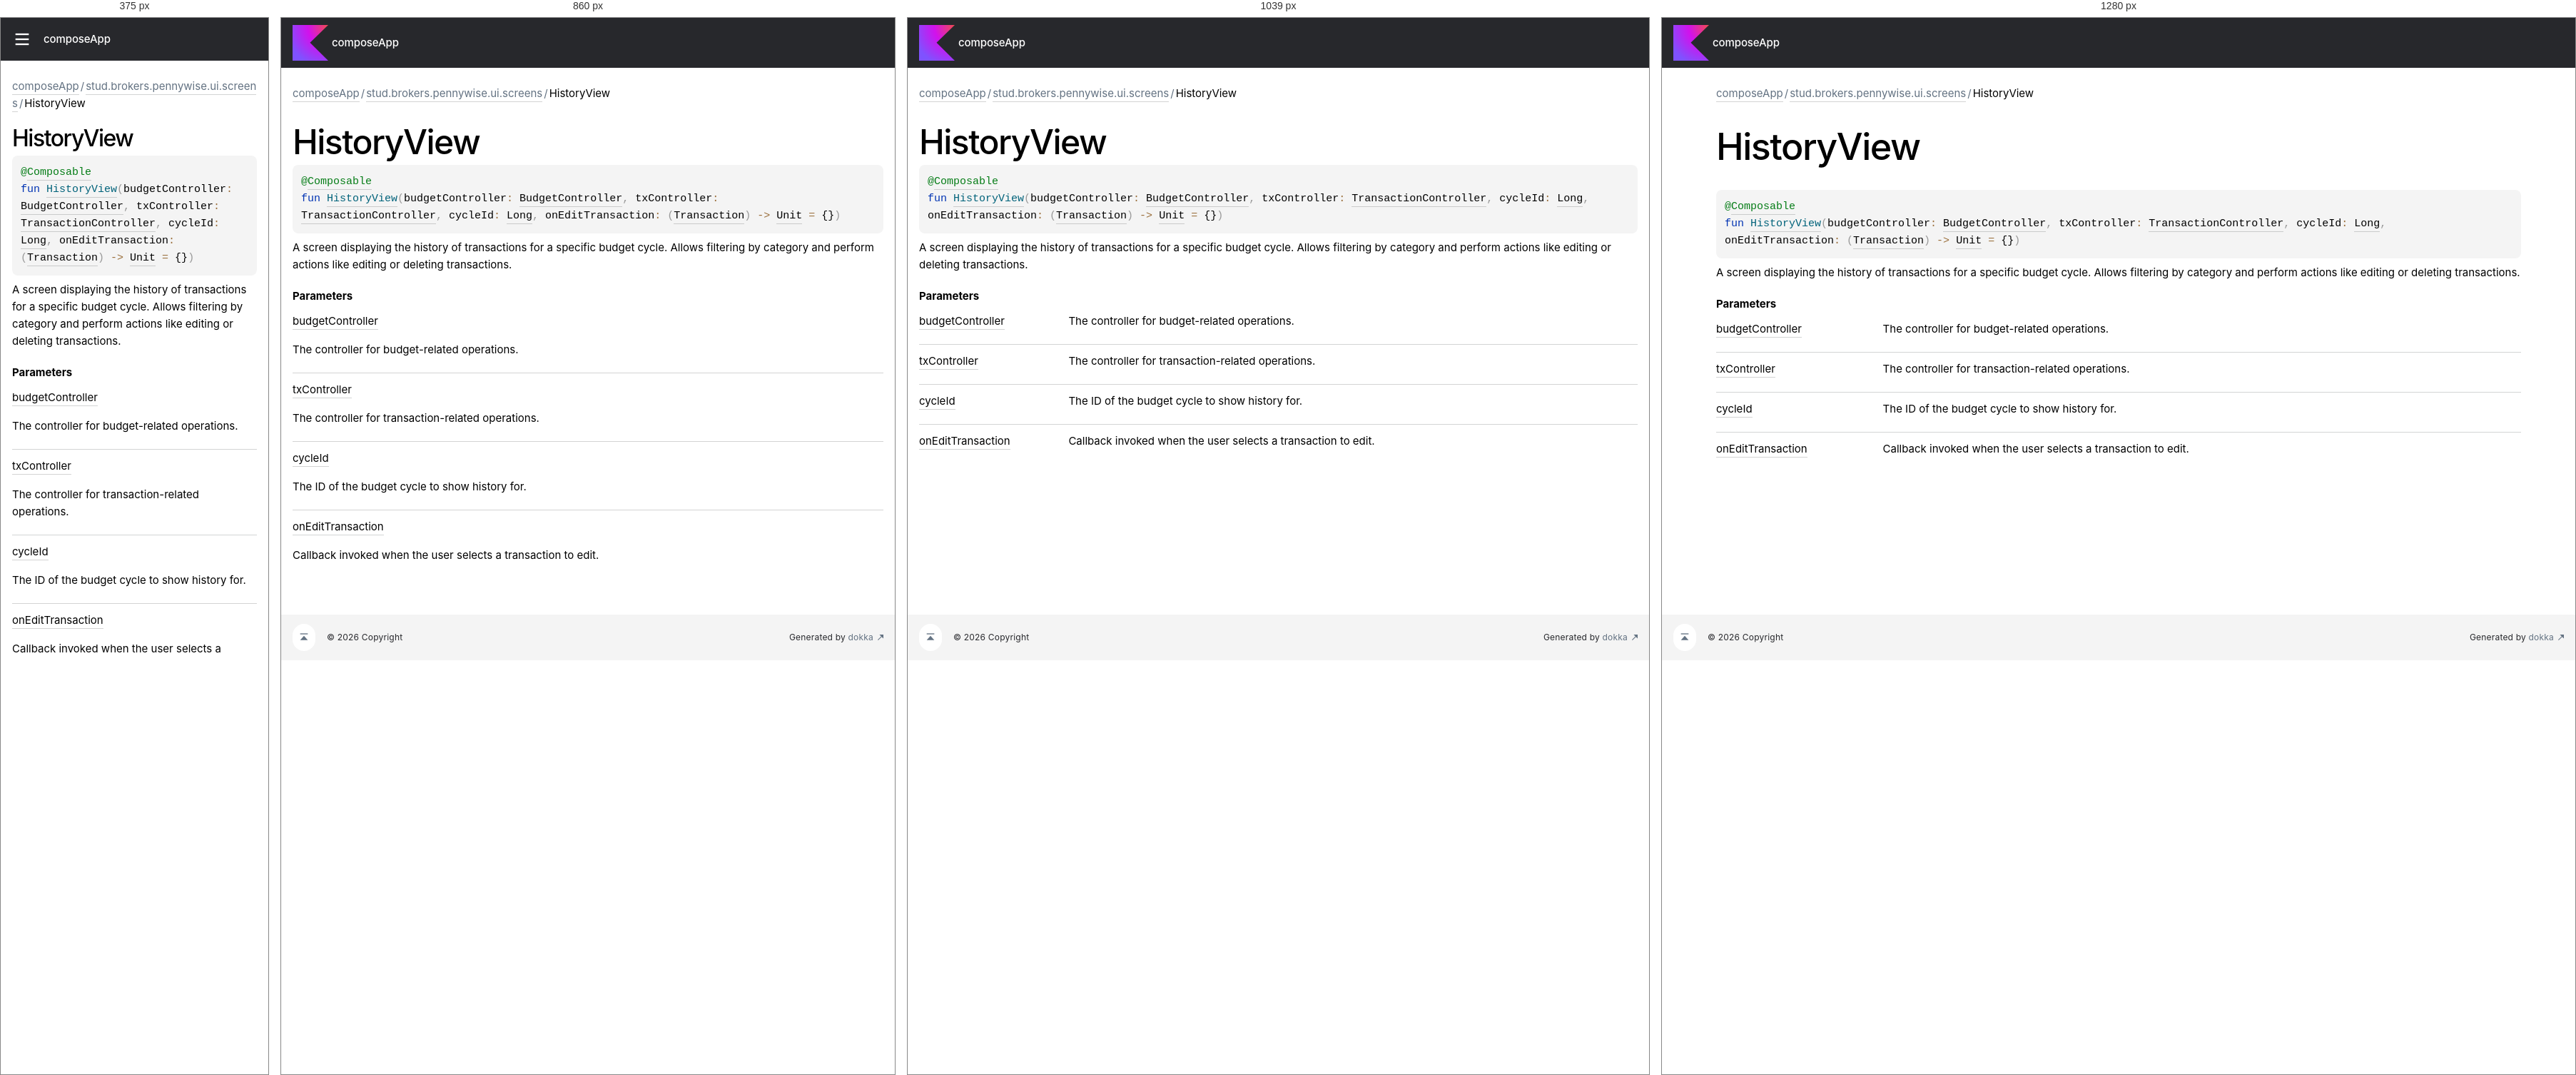
Rendered at 375 px, 860 px, 1039 px and 1280 px, left to right.

<!-- file: -history-view.html -->
<!DOCTYPE html>
<html class="no-js">
<head>
    <meta name="viewport" content="width=device-width, initial-scale=1" charset="UTF-8">
    <title>HistoryView</title>
    <link href="../../images/logo-icon.svg" rel="icon" type="image/svg">
    <script>var pathToRoot = "../../";</script>
    <script>document.documentElement.classList.replace("no-js","js");</script>
    <script>const storage = localStorage.getItem("dokka-dark-mode")
    if (storage == null) {
        const osDarkSchemePreferred = window.matchMedia && window.matchMedia('(prefers-color-scheme: dark)').matches
        if (osDarkSchemePreferred === true) {
            document.getElementsByTagName("html")[0].classList.add("theme-dark")
        }
    } else {
        const savedDarkMode = JSON.parse(storage)
        if(savedDarkMode === true) {
            document.getElementsByTagName("html")[0].classList.add("theme-dark")
        }
    }
    </script>
<script type="text/javascript" src="https://unpkg.com/kotlin-playground@1/dist/playground.min.js" async="async"></script>
<script type="text/javascript" src="../../scripts/sourceset_dependencies.js" async="async"></script>
<link href="../../styles/style.css" rel="Stylesheet">
<link href="../../styles/main.css" rel="Stylesheet">
<link href="../../styles/prism.css" rel="Stylesheet">
<link href="../../styles/logo-styles.css" rel="Stylesheet">
<link href="../../styles/font-jb-sans-auto.css" rel="Stylesheet">
<script type="text/javascript" src="../../scripts/clipboard.js" async="async"></script>
<script type="text/javascript" src="../../scripts/navigation-loader.js" async="async"></script>
<script type="text/javascript" src="../../scripts/platform-content-handler.js" async="async"></script>
<script type="text/javascript" src="../../scripts/main.js" defer="defer"></script>
<script type="text/javascript" src="../../scripts/prism.js" async="async"></script>
<script type="text/javascript" src="../../scripts/symbol-parameters-wrapper_deferred.js" defer="defer"></script>
</head>
<body>
    <div class="root">
<nav class="navigation" id="navigation-wrapper">
    <div class="navigation--inner">
        <div class="navigation-title">
            <button class="menu-toggle" id="menu-toggle" type="button">toggle menu</button>
            <div class="library-name">
                    <a class="library-name--link" href="../../index.html">
                            composeApp
                    </a>
            </div>
            <div class="library-version">
            </div>
        </div>
        <div class="filter-section" id="filter-section">
                <button class="platform-tag platform-selector common-like" data-active="" data-filter=":composeApp:dokkaHtml/commonMain">common</button>
        </div>
    </div>
    <div class="navigation-controls">
        <button class="navigation-controls--btn navigation-controls--theme" id="theme-toggle-button" type="button">switch theme</button>
        <div class="navigation-controls--btn navigation-controls--search" id="searchBar" role="button">search in API</div>
    </div>
</nav>
        <div id="container">
            <div class="sidebar" id="leftColumn">
                <div class="sidebar--inner" id="sideMenu"></div>
            </div>
            <div id="main">
<div class="main-content" data-page-type="member" id="content" pageIds="composeApp::stud.brokers.pennywise.ui.screens//HistoryView/#stud.brokers.pennywise.controllers.BudgetController#stud.brokers.pennywise.controllers.TransactionController#kotlin.Long#kotlin.Function1[stud.brokers.pennywise.models.Transaction,kotlin.Unit]/PointingToDeclaration//-813795679">
  <div class="breadcrumbs"><a href="../../index.html">composeApp</a><span class="delimiter">/</span><a href="index.html">stud.brokers.pennywise.ui.screens</a><span class="delimiter">/</span><span class="current">HistoryView</span></div>
  <div class="cover ">
    <h1 class="cover"><span>History</span><wbr></wbr><span><span>View</span></span></h1>
  </div>
  <div class="platform-hinted " data-platform-hinted="data-platform-hinted"><div class="content sourceset-dependent-content" data-active="" data-togglable=":composeApp:dokkaHtml/commonMain"><div class="symbol monospace"><div class="block"><div class="block"><span class="token annotation builtin">@</span><a href="https://developer.android.com/reference/kotlin/androidx/compose/runtime/Composable.html"><span class="token annotation builtin">Composable</span></a></div></div><span class="token keyword">fun </span><a href="-history-view.html"><span class="token function">HistoryView</span></a><span class="token punctuation">(</span><span class="parameters "><span class="parameter ">budgetController<span class="token operator">: </span><a href="../stud.brokers.pennywise.controllers/-budget-controller/index.html">BudgetController</a><span class="token punctuation">, </span></span><span class="parameter ">txController<span class="token operator">: </span><a href="../stud.brokers.pennywise.controllers/-transaction-controller/index.html">TransactionController</a><span class="token punctuation">, </span></span><span class="parameter ">cycleId<span class="token operator">: </span><a href="https://kotlinlang.org/api/latest/jvm/stdlib/kotlin-stdlib/kotlin/-long/index.html">Long</a><span class="token punctuation">, </span></span><span class="parameter ">onEditTransaction<span class="token operator">: </span><span class="token punctuation">(</span><a href="../stud.brokers.pennywise.models/-transaction/index.html">Transaction</a><span class="token punctuation">)</span><span class="token operator"> -&gt; </span><a href="https://kotlinlang.org/api/latest/jvm/stdlib/kotlin-stdlib/kotlin/-unit/index.html">Unit</a><span class="token operator"> = </span>{}</span></span><span class="token punctuation">)</span></div><p class="paragraph">A screen displaying the history of transactions for a specific budget cycle. Allows filtering by category and perform actions like editing or deleting transactions.</p><h4 class="">Parameters</h4><div class="table"><div class="table-row" data-filterable-current=":composeApp:dokkaHtml/commonMain" data-filterable-set=":composeApp:dokkaHtml/commonMain"><div class="main-subrow keyValue "><div class=""><span class="inline-flex"><div><u><span>budget</span><wbr></wbr><span><span>Controller</span></span></u></div></span></div><div><div class="title"><p class="paragraph">The controller for budget-related operations.</p></div></div></div></div><div class="table-row" data-filterable-current=":composeApp:dokkaHtml/commonMain" data-filterable-set=":composeApp:dokkaHtml/commonMain"><div class="main-subrow keyValue "><div class=""><span class="inline-flex"><div><u><span>tx</span><wbr></wbr><span><span>Controller</span></span></u></div></span></div><div><div class="title"><p class="paragraph">The controller for transaction-related operations.</p></div></div></div></div><div class="table-row" data-filterable-current=":composeApp:dokkaHtml/commonMain" data-filterable-set=":composeApp:dokkaHtml/commonMain"><div class="main-subrow keyValue "><div class=""><span class="inline-flex"><div><u><span>cycle</span><wbr></wbr><span><span>Id</span></span></u></div></span></div><div><div class="title"><p class="paragraph">The ID of the budget cycle to show history for.</p></div></div></div></div><div class="table-row" data-filterable-current=":composeApp:dokkaHtml/commonMain" data-filterable-set=":composeApp:dokkaHtml/commonMain"><div class="main-subrow keyValue "><div class=""><span class="inline-flex"><div><u><span>on</span><wbr></wbr><span>Edit</span><wbr></wbr><span><span>Transaction</span></span></u></div></span></div><div><div class="title"><p class="paragraph">Callback invoked when the user selects a transaction to edit.</p></div></div></div></div></div></div></div>
</div>
      <div class="footer">
        <span class="go-to-top-icon"><a href="#content" id="go-to-top-link"></a></span><span>© 2026 Copyright</span><span
                class="pull-right"><span>Generated by </span><a
                href="https://github.com/Kotlin/dokka"><span>dokka</span><span class="padded-icon"></span></a></span>
      </div>
            </div>
        </div>
    </div>
</body>
</html>


/* @media block from style.css */
@media (min-width: 760px) {
    .menu-toggle {
        display: none;
    }
}

/* @media block from style.css */
@media (min-width: 760px) {
    .filter-section {
        padding: 5px 0 5px;
    }
}

/* @media block from style.css */
@media (min-width: 760px) {
    .navigation-controls {
        align-items: center;
    }
}

/* @media block from style.css */
@media (max-width: 759px) {
    .navigation-controls--theme {
        display: none;
    }
}

/* @media block from style.css */
@media (max-width: 759px) {
    .navigation-controls--homepage {
        display: none;
    }
}

/* @media block from style.css */
@media (max-width: 759px) {
    #container {
        position: relative;
    }

    .sidebar {
        position: absolute;
        top: 0;
        bottom: 0;
        box-sizing: border-box;
        background: var(--background-color);
        margin-left: calc(-1 * var(--sidebar-width));
        transition: margin .2s ease-out;
        z-index: 4;
    }

    .sidebar.open {
        margin-left: 0;
    }

    .sidebar.open ~ #main .navigation-controls--search {
        display: none;
    }

    .sidebar.open ~ #main .menu-toggle {
        margin-left: var(--sidebar-width);
    }
}

/* @media block from style.css */
@media (max-width: 1119px) {
    h1.cover {
        font-size: 48px;
        line-height: 48px;
        padding-bottom: 8px;
    }
}

/* @media block from style.css */
@media (max-width: 759px) {
    h1.cover {
        font-size: 32px;
        line-height: 32px;
    }
}

/* @media block from style.css */
@media (max-width: 960px) {
    .UnderCoverText table {
        display: block;
        word-break: normal;
        overflow:  auto;
    }
}

/* @media block from style.css */
@media print, (min-width: 960px) {
    .title-row {
        grid-template-columns: 20% auto 7em;
    }
}

/* @media block from style.css */
@media print, (min-width: 960px) {
    .keyValue {
        grid-template-columns: 20% 80%;
    }
    .keyValue > div:first-child {
        word-break: break-word;
    }
}

/* @media block from style.css */
@media print, (max-width: 960px) {
    div.wrapper {
        width: auto;
        margin: 0;
    }

    header, section, footer {
        float: none;
        position: static;
        width: auto;
    }

    header {
        padding-right: 320px;
    }

    section {
        border: 1px solid #e5e5e5;
        border-width: 1px 0;
        padding: 20px 0;
        margin: 0 0 20px;
    }

    header a small {
        display: inline;
    }

    header ul {
        position: absolute;
        right: 50px;
        top: 52px;
    }
}

/* @media block from style.css */
@media (max-width: 759px) {
    .library-name--link::before {
        display: none;
    }
}

/* @media block from main.css */
@media screen and (max-width: 759px){.popup-wrapper{min-width:100% !important}}

/* @media block from main.css */
@media screen and (max-width: 759px){.template-wrapper{display:flex;flex-direction:column;height:auto}.template-wrapper span{line-height:unset}}